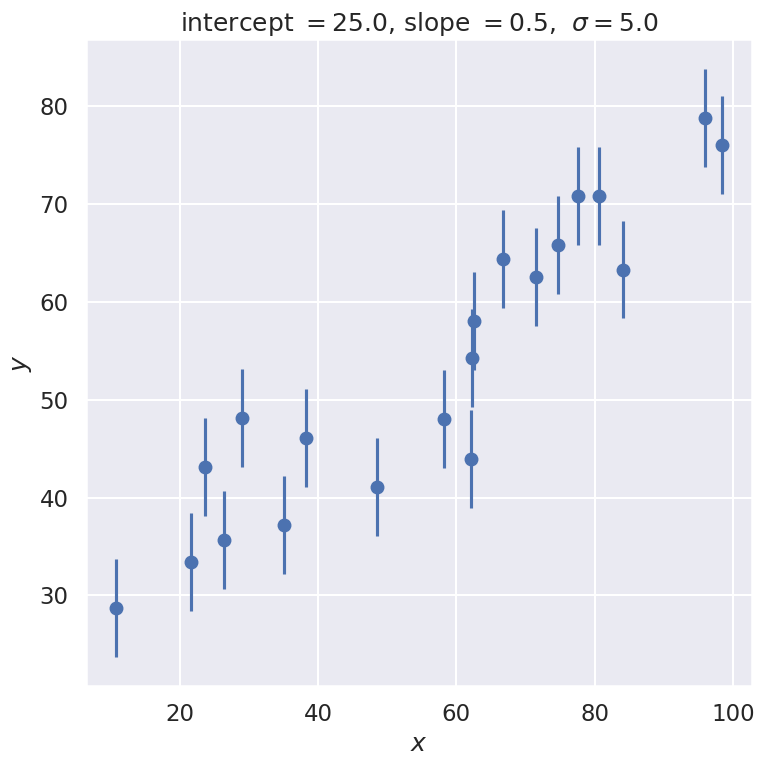
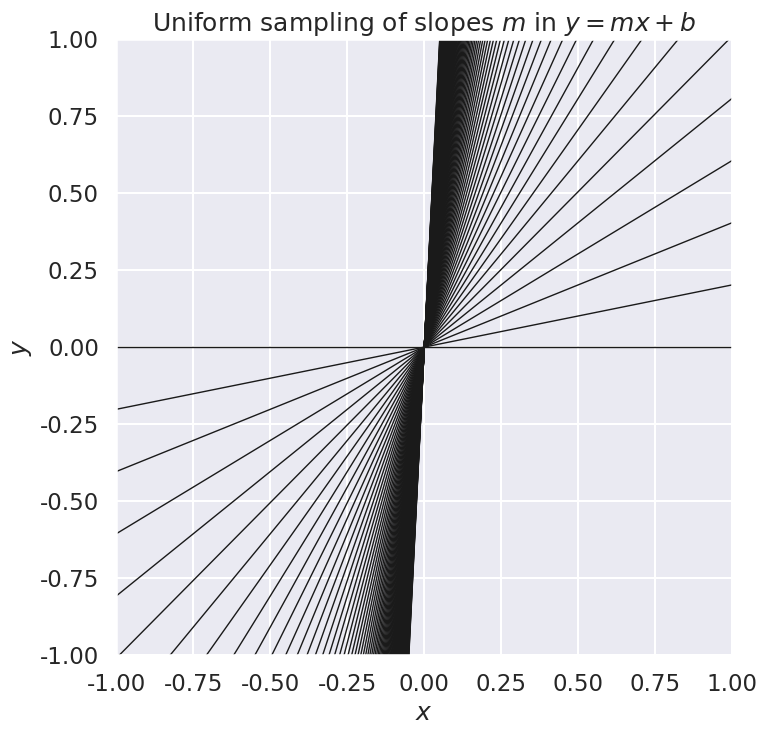
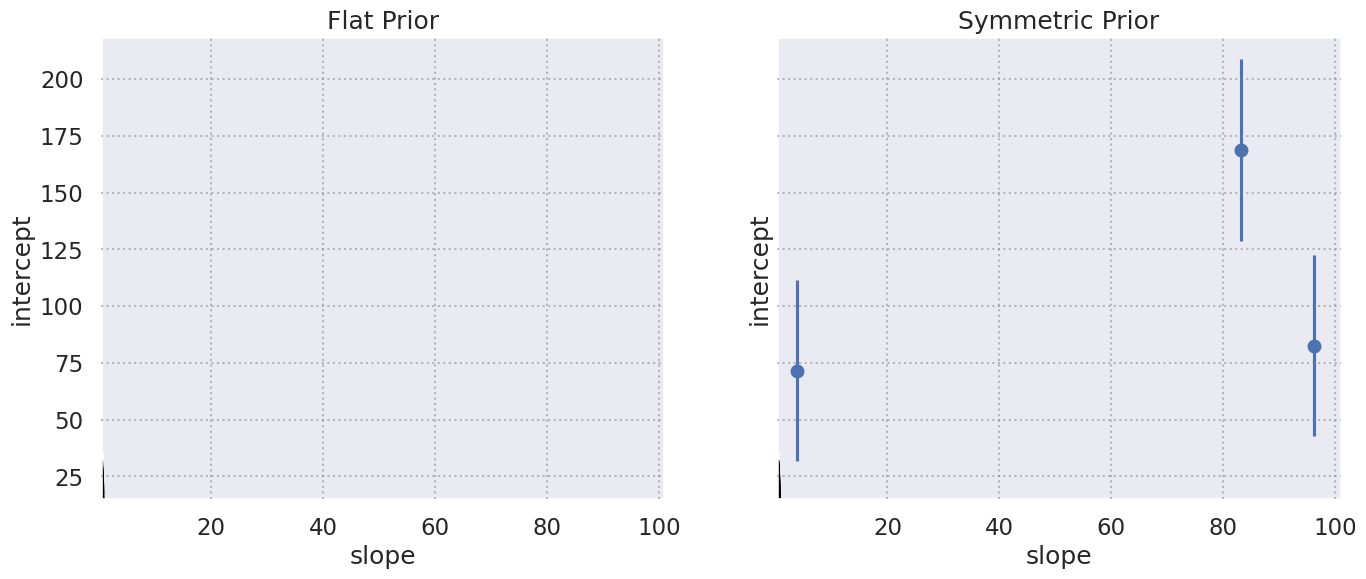
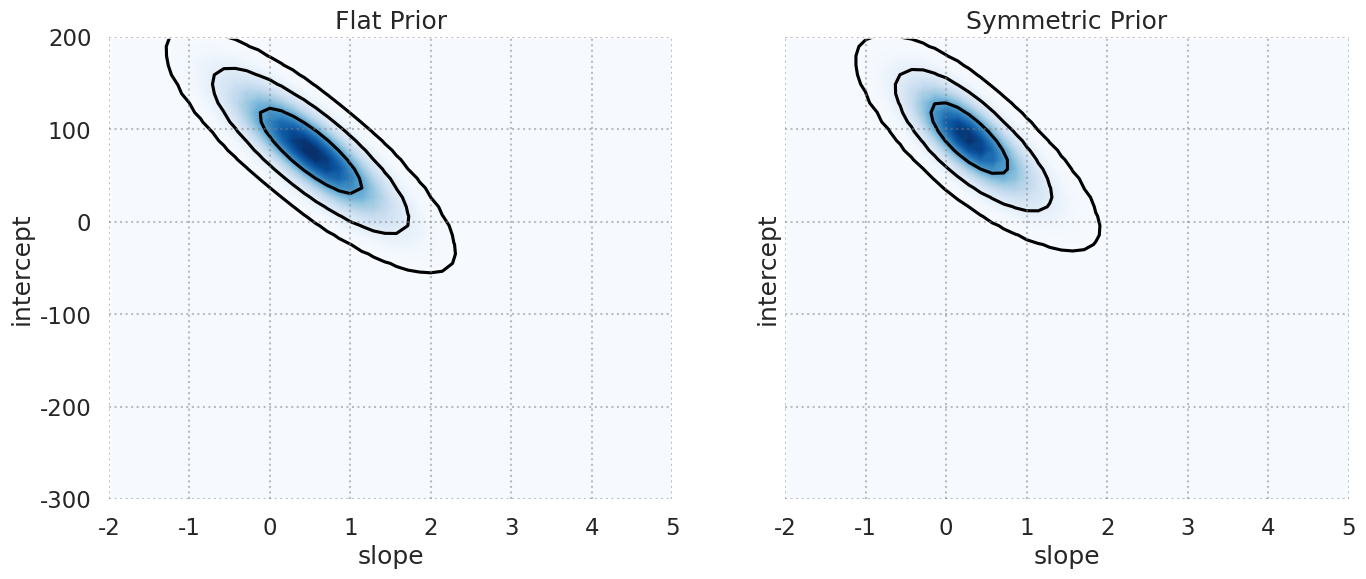

The matplotlib source for these figures, in order:
#!/usr/bin/env python
# coding: utf-8

# # Parameter estimation example: fitting a straight line 
# 
# Adapted from BayesianAstronomy.
# $% Some LaTeX definitions we'll use.
# \newcommand{\pr}{{p}}
# $

# In[1]:


get_ipython().run_line_magic('matplotlib', 'inline')
import matplotlib.pyplot as plt
import numpy as np
import seaborn; seaborn.set('talk') # for plot formatting


# ## The Data
# 
# Let's start by creating some data that we will fit with a straight line.  We'll start with a constant standard deviation of $\sigma$ on the $y$ values and no error on $x$.

# In[18]:


def make_data(intercept, slope, N=20, dy=5, rseed=10):
    """Given a straight line defined by intercept and slope:
          y = slope * x + intercept
       generate N points randomly spaced points from x=0 to x=100
       with Gaussian (i.e., normal) error with mean zero and standard
       deviation dy.
       
       Return the x and y arrays and an array of standard deviations.
    """
    rand = np.random.RandomState(rseed) 
    x = 100 * rand.rand(N)  # choose the x values randomly in [0,100]
    y = intercept + slope * x  # This is the y value without noise
    y += dy * rand.randn(N)    # Add in Gaussian noise
    return x, y, dy * np.ones_like(x)  # return coordinates and error bars

intercept = 25.   # true intercept (called b elsewhere)
slope = 0.5       # true slope (called m elsewhere)
theta_true = [intercept, slope]  # put parameters in a true theta vector
x, y, dy = make_data(*theta_true, rseed=None)

fig, ax = plt.subplots(figsize=(8,8))
ax.errorbar(x, y, dy, fmt='o')
ax.set_xlabel(r'$x$')
ax.set_ylabel(r'$y$')
plot_title = rf'intercept $= {intercept:.1f}$, slope $= {slope:.1f}$, '               + rf' $\sigma = {dy[0]:.1f}$'
ax.set_title(plot_title)
fig.tight_layout()


# ## The Model
# 
# Next we need to specify a theoretical model. We're fitting a straight line to data, so we'll need a slope and an intercept; i.e.
# 
# $$
# y_{\textrm{th}}(x) = mx + b
# $$
# 
# where our parameter vector will be 
# 
# $$
# \theta = [b, m]
# $$
# 
# But this is only half the picture: what we mean by a "model" in a Bayesian sense is not only this expected value $y_{\textrm{th}}(x;\theta)$, but a **probability distribution** for our data.
# That is, we need an expression to compute the likelihood $\pr(D\mid\theta, I)$ for our data as a function of the parameters $\theta$ ($I$ stands for all other information).
# Here $D$ is the set of all $(x,y)$ pairs that we know about (or measure).
# 
# \[Note: At this stage we are (implicitly) assuming that our theoretical model is perfect.  But it is not!  We'll come back eventually to talk about adding a theory error $\delta y_{\textrm{th}}$.\]

# We are given data with simple error bars, which imply that the probability for any *single* data point (labeled by $i$) is a normal distribution with mean given by the true value. That is,
# 
# $$
# y_i \sim \mathcal{N}(y_{\textrm{th}}(x_i;\theta), \varepsilon_i^2)
# $$
# 
# or, in other words,
# 
# $$
# \pr(y_i\mid x_i,\theta,  I) = \frac{1}{\sqrt{2\pi\varepsilon_i^2}} \exp\left(\frac{-\left[y_i - y_{\textrm{th}}(x_i;\theta)\right]^2}{2\varepsilon_i^2}\right)
# $$
# 
# where $\varepsilon_i$ are the (known) measurement errors indicated by the error bars.

# Assuming all the points are independent, we can find the full likelihood by multiplying the individual likelihoods together:
# 
# $$
# \pr(D\mid\theta, I) = \prod_{i=1}^N \pr(y_i\mid x_i,\theta, I)
# $$
# 
# For convenience (and also for numerical accuracy) this is often expressed in terms of the log-likelihood:
# 
# $$
# \log \pr(D\mid\theta, I) = -\frac{1}{2}\sum_{i=1}^N\left(\log(2\pi\varepsilon_i^2) + \frac{\left[y_i - y_M(x_i;\theta)\right]^2}{\varepsilon_i^2}\right)
# $$

# ###  Exercises
# 
# 1. Write a Python function which computes the log-likelihood given a parameter vector $\theta$, an array of errors $\varepsilon$, and an array of $x$ and $y$ values
# 
# 1. Use tools in [``scipy.optimize``](http://docs.scipy.org/doc/scipy/reference/optimize.html) to maximize this likelihood (i.e. minimize the negative log-likelihood). How close is this result to the input ``theta_true`` above?  Is that expected or unexpected?
# 
# 1. Change the random number seed to get different results and comment on how the maximum likelihood results fluctuate? How are size of the fluctuations related to the number of data points $N$ and the data error standard deviation $dy$?  (Try changing them!)

# In[3]:


# Either write your code here or study the sample solution that follows.


# In[ ]:





# In[ ]:





# #### One solution (how could these functions be improved?)

# In[19]:


def log_likelihood(theta, x, y, dy):
    """ 
    Return the log of the likelihood function, given a 2D array theta of
    parameters (b, m) and the x, y coordinates with standard deviation dy.
    """
    y_model = theta[0] + theta[1] * x
    return -0.5 * np.sum(np.log(2 * np.pi * dy**2) + (y - y_model)**2 / dy**2)


# In[20]:


from scipy import optimize

def minfunc(theta, x, y, dy):
    """
    Function to be minimized: minus the logarithm of the likelihood.
    """
    return -log_likelihood(theta, x, y, dy)



result = optimize.minimize(minfunc, x0=[0, 0], args=(x, y, dy))

# try without np.printoptions to see what you get
with np.printoptions(precision=3, suppress=True):
    print(f'result: {result.x}')
    print(f'input:  {theta_true}')


# ## The Prior
# 
# We have computed the likelihood, now we need to think about the prior $\pr(\theta\mid I)$.
# 
# *So... what can we actually say about the slope and intercept before we fit our data?*
# 
# There are several approaches to choosing priors that you'll come across in practice.  Here we will just introduce some vocabulary and definitions and come back to details and options later.

# 1. **Conjugate priors.**
# A [conjugate prior](https://en.wikipedia.org/wiki/Conjugate_prior) is a prior which, due to its mathematical relation to the likelihood, makes the result analytically computable.
# 
# 2. **Empirical priors.** 
# Empirical Priors are priors which are actually posteriors from previous studies of the same phenomenon. For example, it's common in Supernova cosmology studies to use the WMAP results as a prior: that is, to actually plug-in a *real result* and use the new data to improve on that. This situation is where Bayesian approaches really shine.  For the linear fit, you might imagine that the $x, y$ data is a more accurate version of a previous experiment, where we've found that the intercept is $\theta_0 = 50 \pm 30$ and the slope is $\theta_1 = 1.0 \pm 0.5$.
# In this case, we'd encode this prior knowledge in the prior distribution itself.
# 
# 3. **Flat priors.**
# If you don't have an empirical prior, you might be tempted to simply use a *flat prior* – i.e. a prior that is constant between two reasonable limits (i.e. equal probability slopes from -1000 to +1000).  The problem is that flat priors are not always non-informative! For example, a flat prior on the slope will effectively give a higher weight to larger slopes.
# 
# 4. **Non-informative priors.**
# What we *really* want in cases where no empirical prior is available is a **non-informative prior**. Among other things, such a prior should not depend on the units of the data.
# Perhaps the most principled approach to choosing non-informative priors was the *principle of maximum entropy* advocated by Jaynes ([book](http://omega.albany.edu:8008/JaynesBook.html)).
# Similar in spirit is the commonly-used [Jeffreys Prior](https://en.wikipedia.org/wiki/Jeffreys_prior), which in many cases of interest amounts to a "scale invariant" prior: a flat prior on the logarithm of the parameter.
# In the case of the linear slope, we often want a prior which does not artificially over-weight large slopes: there are a couple possible approaches to this (see http://arxiv.org/abs/1411.5018 for some discussion). For our situation, we might use a flat prior on the angle the line makes with the x-axis, which gives
# $$
# \pr(m) \propto (1 + m^2)^{-3/2}
# $$
# For lack of a better term, we will call this a "symmetric prior" on the slope (because it's the same whether we're fitting $y = mx + b$ or $x = m^\prime y + b^\prime$, which is the requirement leading to the functional form given).
# 
# 5. **Weakly informative priors.**
# See [Prior Choice Recommendations](https://github.com/stan-dev/stan/wiki/Prior-Choice-Recommendations) at the Stan github repository for a hierarchy of increasingly informative priors.
# 

# In[6]:


# see what happens if we sample from a uniform prior on the slope m
x_pts = np.linspace(-1, 1, 11)
fig = plt.figure(figsize=(8,8))
ax = fig.add_subplot(1, 1, 1)
ax.axis([-1., 1., -1., 1.])
for slope in np.linspace(0, 20, 100):   # 20 evenly spaced slopes m
    ax.plot(x_pts, slope * x_pts, '-k', linewidth=1)
ax.set_xlabel(r'$x$')    
ax.set_ylabel(r'$y$')    
ax.set_title(r'Uniform sampling of slopes $m$ in $y= mx + b$')
ax.set_aspect(1)


# ### Implementation
# 
# Let's define two python functions to compute the options for our prior: we'll use both a (log) flat prior and a (log) symmetric prior.
# In general, we need not worry about the normalization of the prior or the likelihood, which makes our lives easier:

# In[7]:


def log_flat_prior(theta):
    """Flat prior on value of slope m"""
    if np.all(np.abs(theta) < 1000):
        return 0 # log(1)
    else:
        return -np.inf  # log(0)
    
def log_symmetric_prior(theta):
    """Prior p(m) proportional to (1 + m^2)^{-3/2}"""
    if np.abs(theta[0]) < 1000:
        return -1.5 * np.log(1 + theta[1]**2)
    else:
        return -np.inf  # log(0)


# With these defined, we now have what we need to compute the log posterior as a function of the model parameters.
# *You might be tempted to maximize this posterior in the same way that we did with the likelihood above, but this is not a Bayesian result!* The Bayesian result is a (possibly marginalized) posterior probability for our parameters.
# The mode of a probability distribution is perhaps slightly informative, but it is in no way a Bayesian result.
# 
# Next you will plot the posterior probability as a function of the slope and intercept.

# ## Things to do:
# 
# 1. Plot the posterior probability distribution for the slope and intercept, once for each prior. You might use ``plt.contourf()`` or ``plt.pcolor()``. How different are the two distributions?
# 
# 1. Modify the dataset – how do your conclusions about the sensitivity to choice of prior change if you have very few data points or very large errors?
# 
# 1. If you finish this quickly, try adding 1-sigma and 2-sigma contours to your plot, keeping in mind that the probabilities are not normalized. You can add them to your plot with ``plt.contour()``.  Note: this is non-trivial, but there is a short solution possible.

# In[8]:


# Either write your code here or study the sample solution that follows.


# In[ ]:





# In[ ]:





# In[ ]:





# #### One solution (how could this solution be improved?)

# We'll start by defining a function which takes a two-dimensional grid of likelihoods and returns 1, 2, and 3-sigma contours. This acts by sorting and normalizing the values and then finding the locations of the  0.682 ,  0.952 , and  0.9972  cutoffs:

# In[21]:


def contour_levels(grid):
    """Compute 1, 2, 3-sigma contour levels for a gridded 2D posterior"""
    sorted_ = np.sort(grid.ravel())[::-1]
    pct = np.cumsum(sorted_) / np.sum(sorted_)
    cutoffs = np.searchsorted(pct, np.array([0.68, 0.95, 0.997])**2)
    return np.sort(sorted_[cutoffs])


# Now we define a function to compute and plot the results of the Bayesian analysis:

# In[22]:


def plot_results(x, y, dy,
                 slope_limits=(0.3, 0.7),
                 intercept_limits=(15, 35)):
    # 1. Evaluate the log probability on the grid (once for each prior)
    slope_range = np.linspace(*slope_limits)
    intercept_range = np.linspace(*intercept_limits)

    log_P1 = [[log_likelihood([b, m], x, y, dy) + log_flat_prior([b, m])
               for m in slope_range] for b in intercept_range]
    log_P2 = [[log_likelihood([b, m], x, y, dy) + log_symmetric_prior([b, m]) 
               for m in slope_range] for b in intercept_range]

    # For convenience, we normalize the pdf such that the maximum is 1
    P1 = np.exp(log_P1 - np.max(log_P1))
    P2 = np.exp(log_P2 - np.max(log_P2))

    # 2. Create two subplots and plot contours showing the results
    fig, ax = plt.subplots(1, 2, figsize=(16, 6),
                           sharex=True, sharey=True)
    
    ax[0].contourf(slope_range, intercept_range, P1, 100, cmap='Blues')
    ax[0].contour(slope_range, intercept_range, P1, contour_levels(P1), 
                  colors='black')
    ax[0].set_title('Flat Prior')

    ax[1].contourf(slope_range, intercept_range, P2, 100, cmap='Blues')
    ax[1].contour(slope_range, intercept_range, P2, contour_levels(P2), 
                  colors='black')
    ax[1].set_title('Symmetric Prior')

    # 3. Add grids and set axis labels
    for axi in ax:
        axi.grid('on', linestyle=':', color='gray', alpha=0.5)
        axi.set_axisbelow(False)
        axi.set_xlabel('slope')
        axi.set_ylabel('intercept')


# In[23]:


plot_results(x, y, dy)


# *What do you conclude about how the form of the prior affects the final posterior in this case?*
# 
# A general observation that often ends up being the case: for all the worrying about the effect of the prior, when you have enough data to constrain your model well, the prior has very little effect.

# Let's use some different data and see what happens:

# In[27]:


x2, y2, dy2 = make_data(*theta_true, N=3, dy=40, rseed=None)
plt.errorbar(x2, y2, dy2, fmt='o');


# In[28]:


plot_results(x2, y2, dy2,
             slope_limits=(-2, 5),
             intercept_limits=(-300, 200))


# *Why in this case does the form of the prior have a clear effect?*
# 
# 
# This encodes exactly what you would scientifically expect: if you don't have very good data, it is unlikely to change your views of the world (which are of course encoded in the prior).
